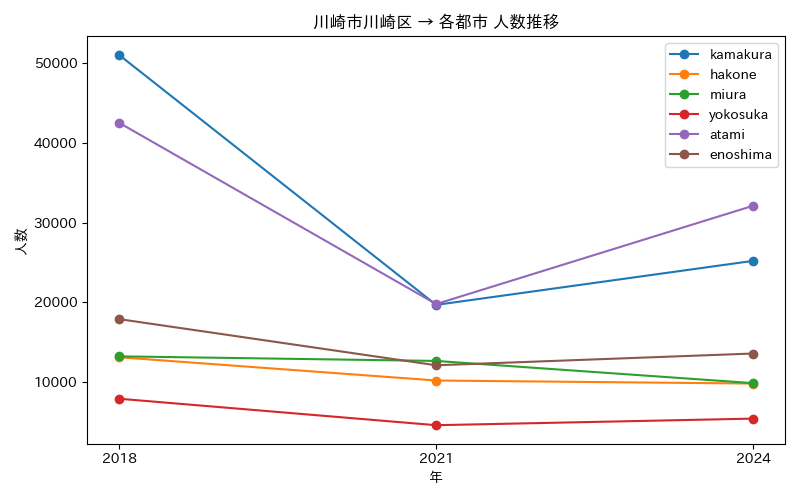

Data behind this chart, as committed beside it:
年, atami, enoshima, hakone, kamakura, miura, yokosuka
2018, 42529, 17907, 13126, 51038, 13238, 7925
2021, 19794, 12118, 10208, 19689, 12663, 4604
2024, 32125, 13592, 9825, 25212, 9876, 5431
